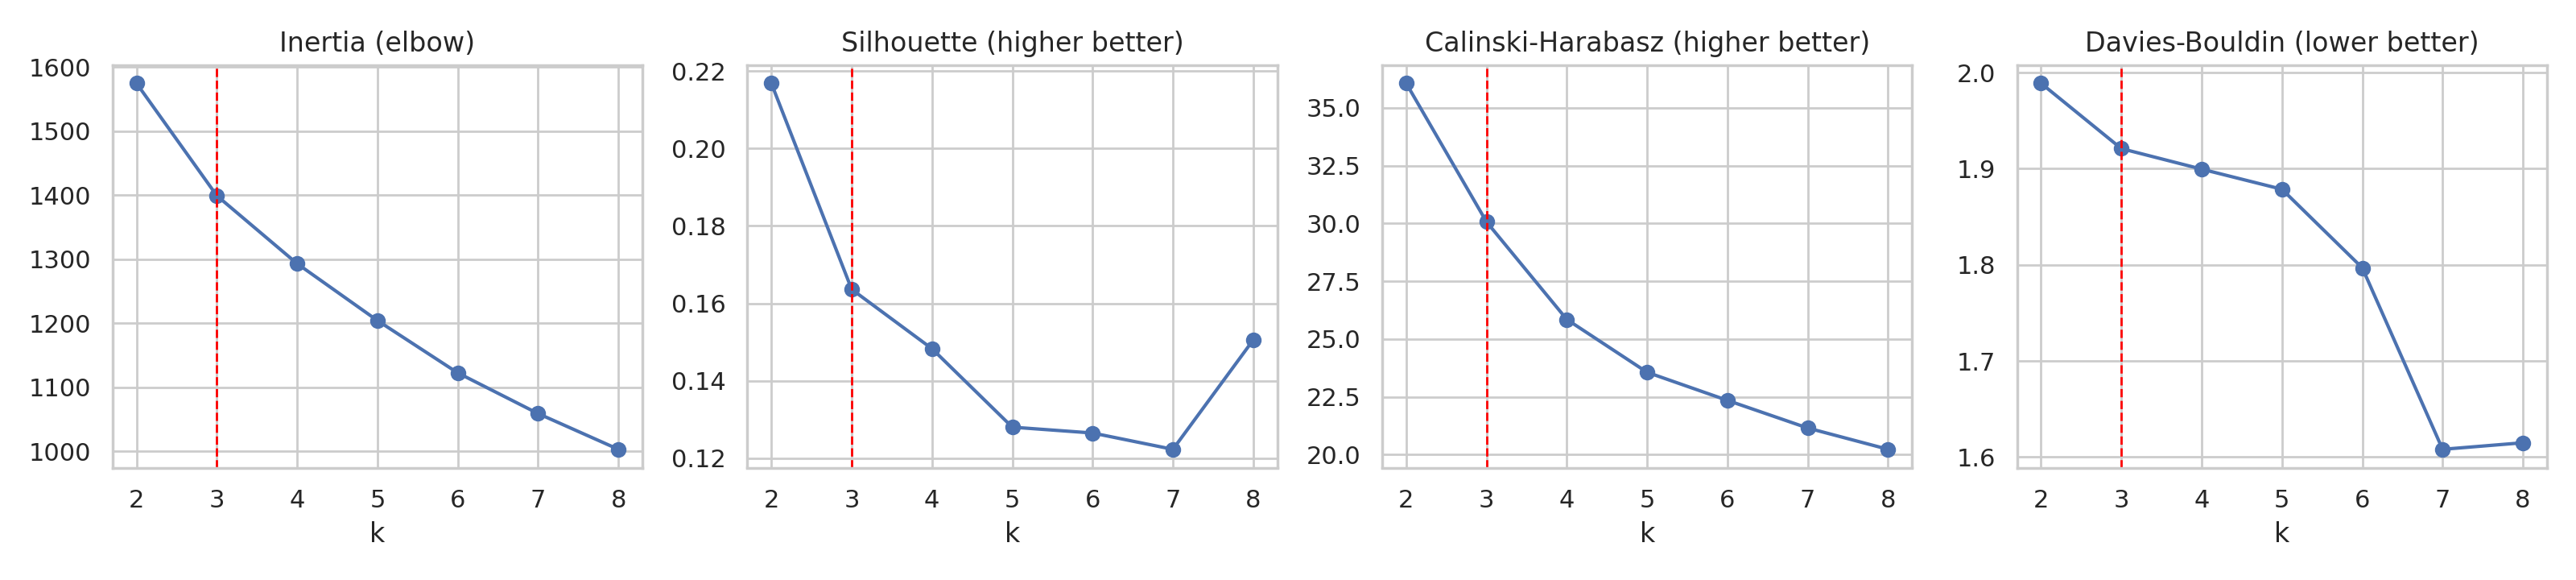

The file beside this chart, header and first rows:
k, inertia, silhouette, calinski_harabasz, davies_bouldin, smallest_cluster
2, 1575, 0.2168, 36.07, 1.989, 55
3, 1399, 0.1636, 30.07, 1.921, 34
4, 1293, 0.1483, 25.85, 1.9, 22
5, 1204, 0.128, 23.56, 1.879, 19
6, 1123, 0.1265, 22.34, 1.797, 12
7, 1059, 0.1223, 21.15, 1.608, 1
8, 1003, 0.1506, 20.23, 1.615, 4
